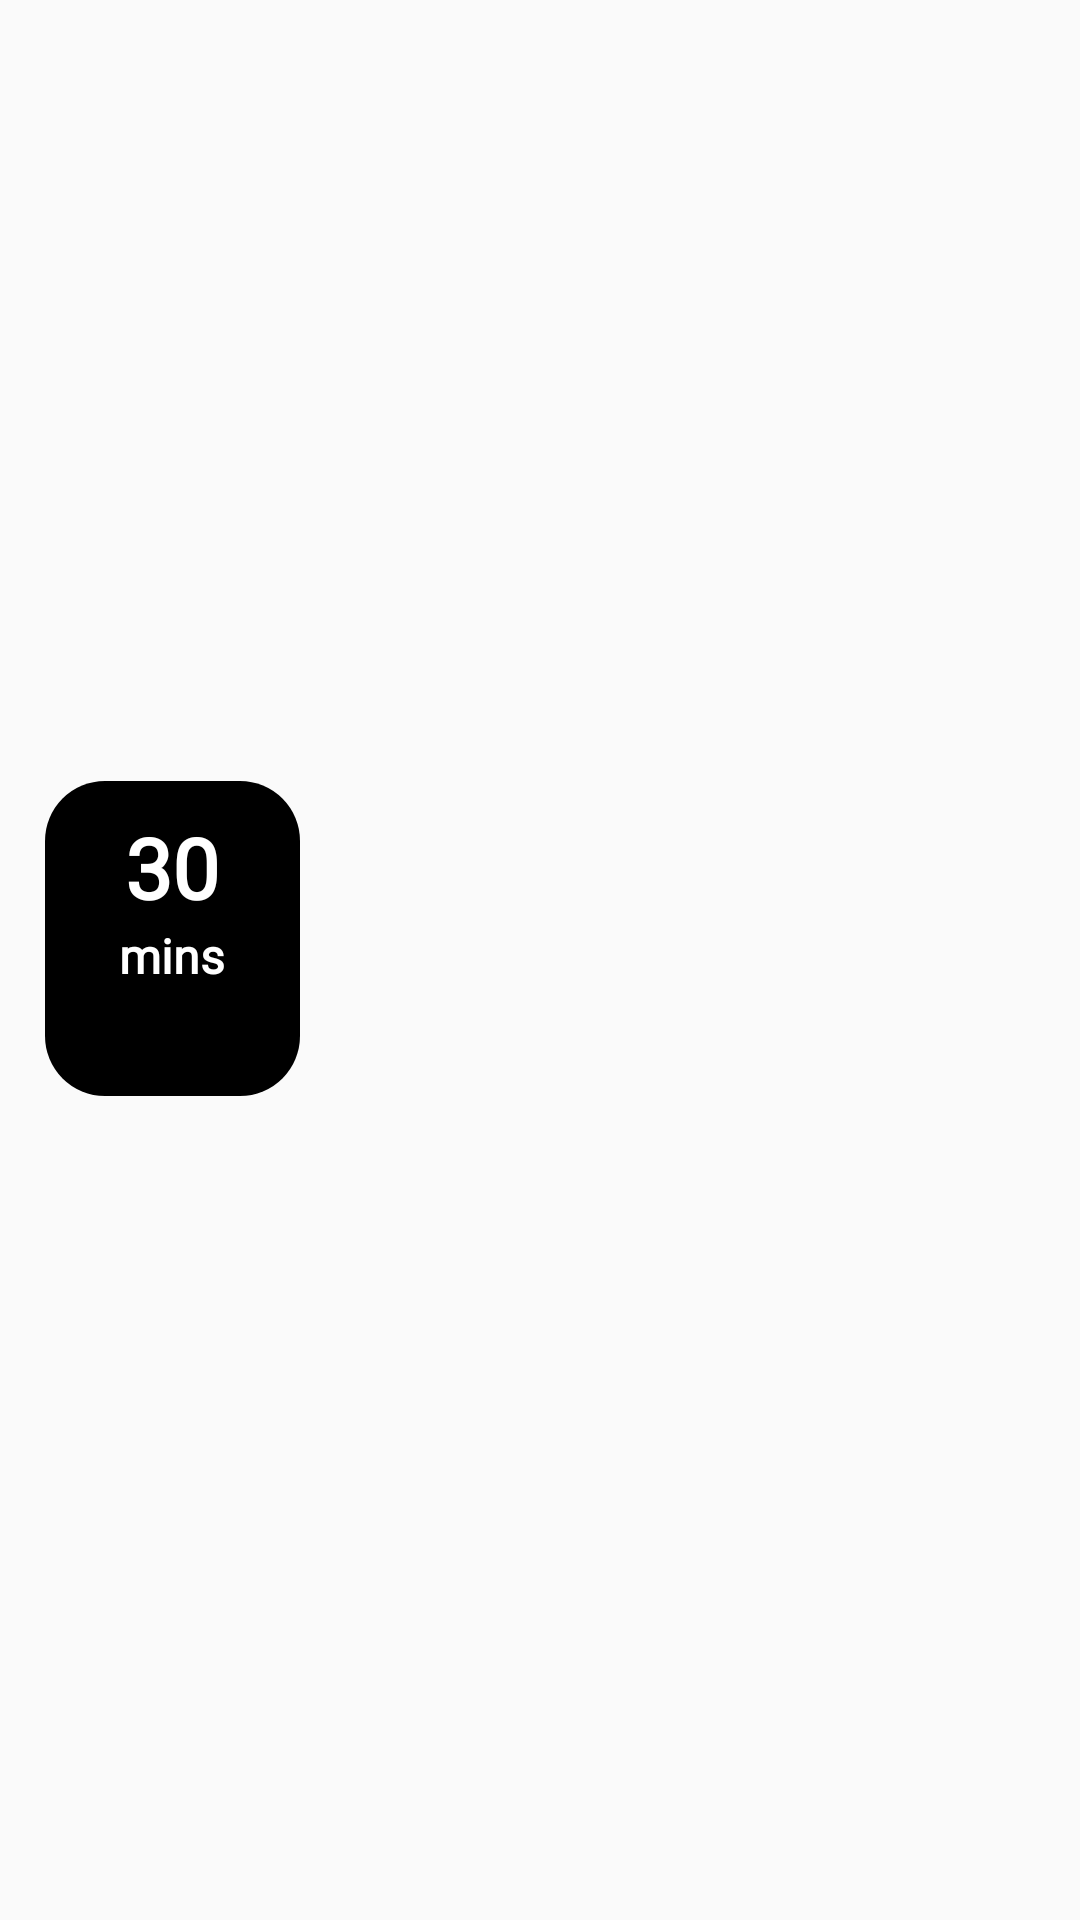

Layout XML and referenced resources for this Android screen:
<!-- AndroidManifest.xml: application theme Theme.TailWind.FullScreen -->
<!-- res/layout/view_time_slot.xml -->
<?xml version="1.0" encoding="utf-8"?>
<androidx.constraintlayout.widget.ConstraintLayout xmlns:android="http://schemas.android.com/apk/res/android"
    xmlns:app="http://schemas.android.com/apk/res-auto"
    xmlns:tools="http://schemas.android.com/tools"
    android:id="@+id/mainlayer"
    android:layout_width="wrap_content"
    android:layout_height="120dp"
    android:background="@android:color/transparent">

    <androidx.constraintlayout.widget.ConstraintLayout
        android:id="@+id/timeSlotRootView"
        android:layout_width="85dp"
        android:layout_height="105dp"
        android:layout_marginLeft="15dp"
        android:layout_marginTop="-15dp"
        android:background="@drawable/rectangle_shape_black"
        android:clickable="true"
        android:focusable="true"
        app:layout_constraintBottom_toBottomOf="parent"
        app:layout_constraintStart_toStartOf="parent"
        app:layout_constraintTop_toTopOf="parent">

        <TextView
            android:id="@+id/timeSlotView"
            android:layout_width="match_parent"
            android:layout_height="wrap_content"
            android:layout_marginTop="10dp"
            android:fontFamily="@font/sfprodisplayregular"
            android:gravity="center"
            android:text="30"
            android:textColor="@color/white"
            android:textSize="28sp"
            android:textStyle="bold"
            app:layout_constraintEnd_toEndOf="parent"
            app:layout_constraintStart_toStartOf="parent"
            app:layout_constraintTop_toTopOf="parent" />

        <TextView
            android:id="@+id/minLabelView"
            android:layout_width="match_parent"
            android:layout_height="wrap_content"
            android:layout_marginTop="0dp"
            android:fontFamily="@font/sfprodisplayregular"
            android:gravity="center"
            android:text="mins"
            android:textColor="@color/white"
            android:textSize="16sp"
            android:textStyle="bold"
            app:layout_constraintEnd_toEndOf="parent"
            app:layout_constraintStart_toStartOf="parent"
            app:layout_constraintTop_toBottomOf="@+id/timeSlotView" />

    </androidx.constraintlayout.widget.ConstraintLayout>


    <TextView
        android:id="@+id/arrow"
        android:layout_width="wrap_content"
        android:layout_height="wrap_content"
        android:text="▼"
        android:layout_marginTop="-12dp"
        android:layout_marginLeft="15dp"
        android:visibility="gone"
        android:textColor="@color/app_yellow"
        android:gravity="center"
        android:textSize="25sp"
        android:textStyle="bold"
        app:layout_constraintEnd_toEndOf="parent"
        app:layout_constraintStart_toStartOf="parent"
        app:layout_constraintTop_toBottomOf="@+id/timeSlotRootView"
        tools:ignore="MissingConstraints" />


</androidx.constraintlayout.widget.ConstraintLayout>
<!-- resources referenced by this layout -->
<resources>
  <color name="app_yellow">#C5D92D</color>
  <color name="white">#FFFFFFFF</color>
  <!-- drawable rectangle_shape_black (drawable-v24) -->
  <shape
      xmlns:android="http://schemas.android.com/apk/res/android"
      android:shape="rectangle"   >
  
      <solid
          android:color="@color/black" >
      </solid>
  
      <corners
          android:radius="20dp">
      </corners>
  
  </shape>
  <style name="Theme.TailWind.FullScreen" parent="@style/Theme.AppCompat.Light.NoActionBar">
          
          <item name="colorPrimary">@color/purple_500</item>
          <item name="colorPrimaryVariant">@color/purple_700</item>
          <item name="android:screenOrientation">landscape</item>
          <item name="colorOnPrimary">@color/white</item>
          
          <item name="colorSecondary">@color/teal_200</item>
          <item name="colorSecondaryVariant">@color/teal_700</item>
          <item name="colorOnSecondary">@color/black</item>
  
          <item name="android:windowNoTitle">true</item>
          <item name="android:windowActionBar">false</item>
          <item name="android:windowFullscreen">true</item>
          <item name="android:windowContentOverlay">@null</item>
      </style>
  <color name="black">#FF000000</color>
  <color name="purple_500">#FF6200EE</color>
  <color name="purple_700">#FF3700B3</color>
  <color name="teal_200">#FF03DAC5</color>
  <color name="teal_700">#FF018786</color>
</resources>
